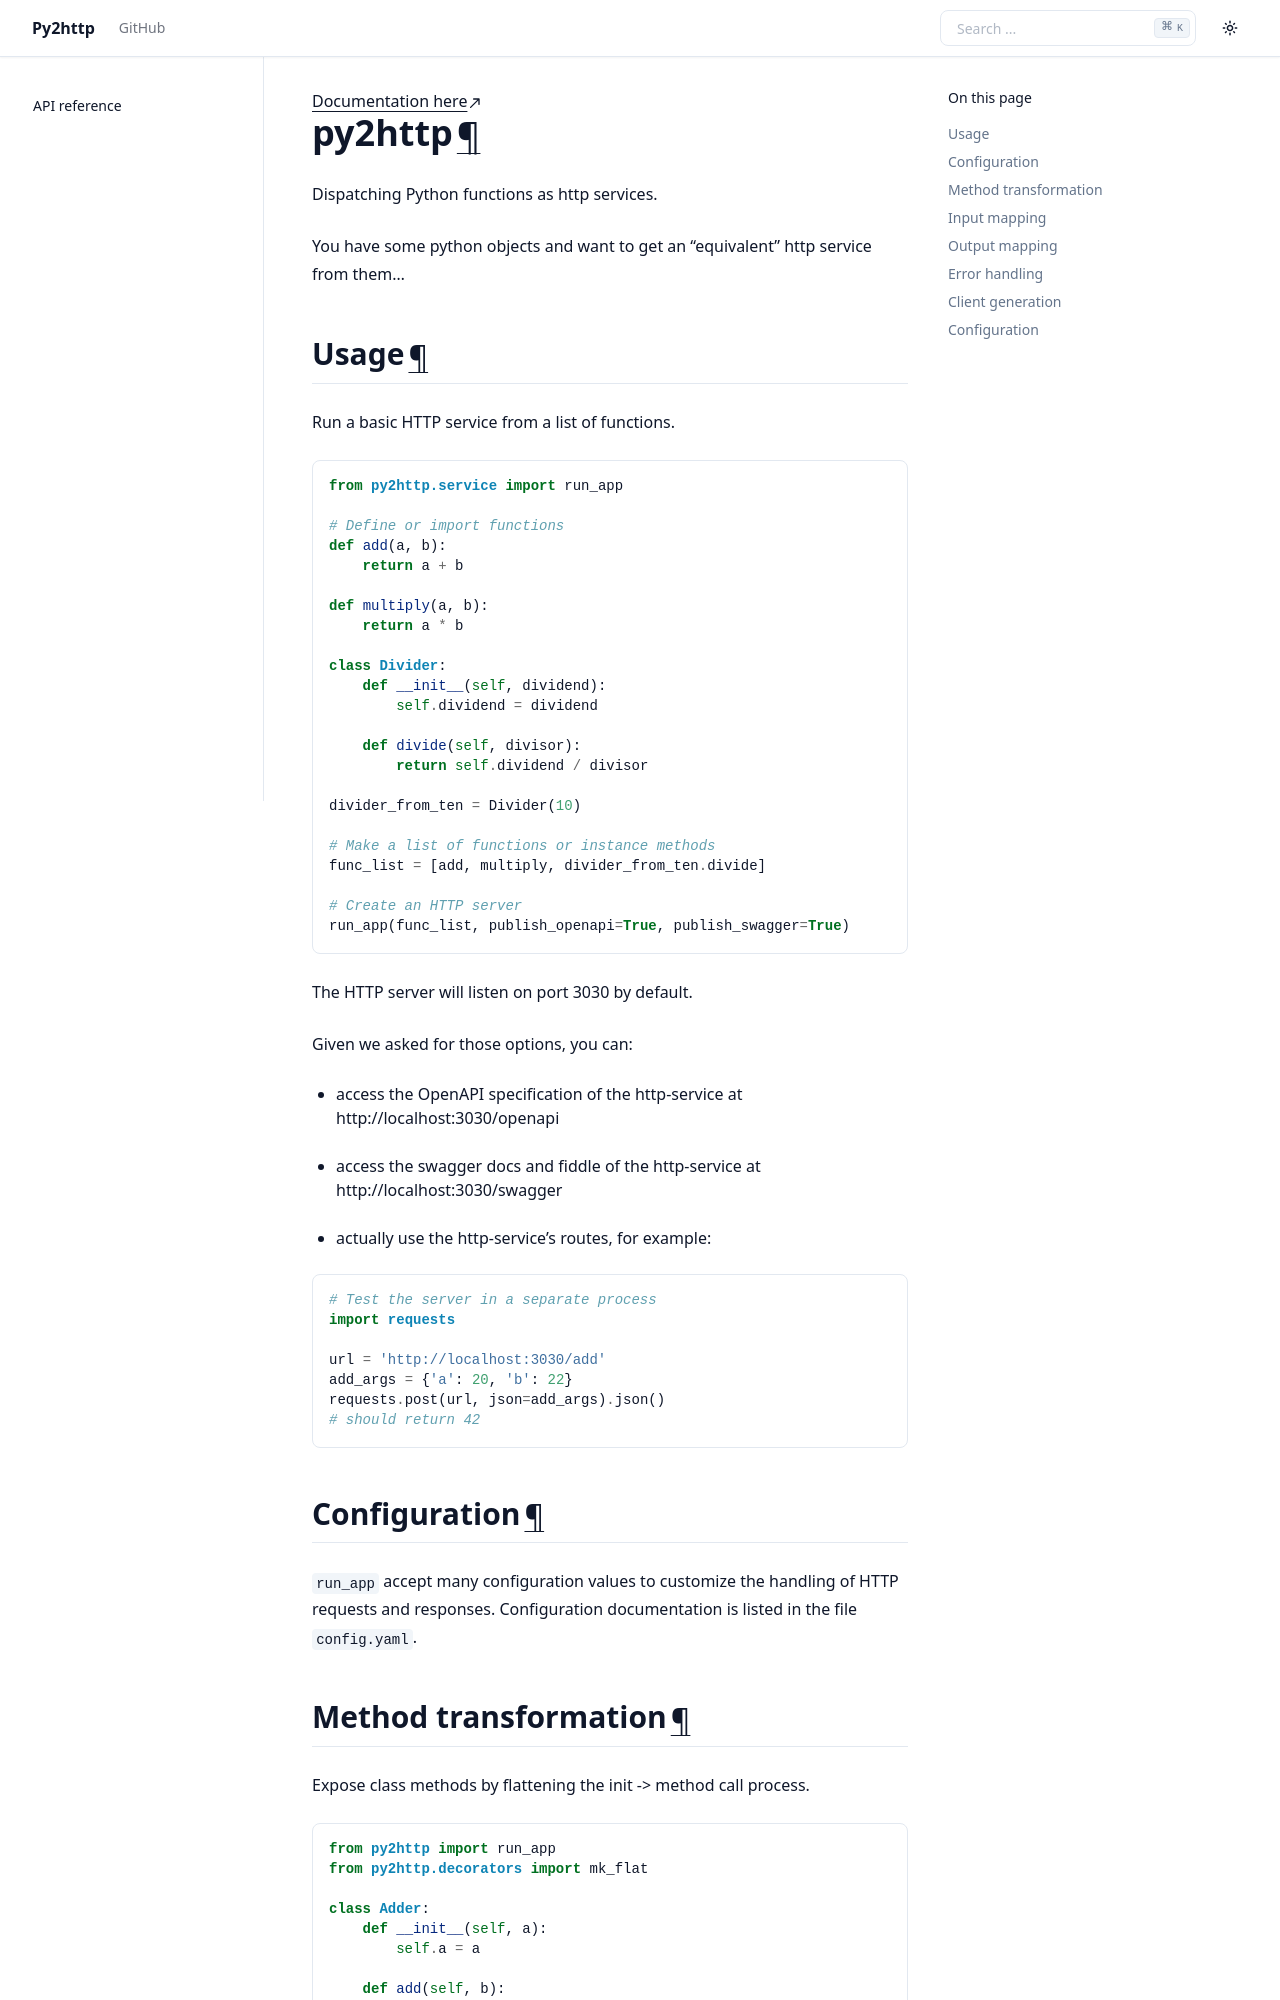

repository: i2mint/py2http · page: index.html · generator: sphinx

[Documentation here](https://i2mint.github.io/py2http/)


# py2http
Dispatching Python functions as http services.

You have some python objects and want to get an "equivalent" http service from them...


## Usage

Run a basic HTTP service from a list of functions.

```python
from py2http.service import run_app

# Define or import functions
def add(a, b):
    return a + b

def multiply(a, b):
    return a * b

class Divider:
    def __init__(self, dividend):
        self.dividend = dividend
    
    def divide(self, divisor):
        return self.dividend / divisor

divider_from_ten = Divider(10)

# Make a list of functions or instance methods
func_list = [add, multiply, divider_from_ten.divide]

# Create an HTTP server
run_app(func_list, publish_openapi=True, publish_swagger=True)
```

The HTTP server will listen on port 3030 by default.

Given we asked for those options, you can:
* access the OpenAPI specification of the http-service at http://localhost:3030/openapi
* access the swagger docs and fiddle of the http-service at http://localhost:3030/swagger
* actually use the http-service's routes, for example:

```python
# Test the server in a separate process
import requests

url = 'http://localhost:3030/add'
add_args = {'a': 20, 'b': 22}
requests.post(url, json=add_args).json()
# should return 42
```

## Configuration

`run_app` accept many configuration values to customize the handling of HTTP requests and responses. Configuration documentation is listed in the file `config.yaml`.

## Method transformation

Expose class methods by flattening the init -> method call process.

```python
from py2http import run_app
from py2http.decorators import mk_flat

class Adder:
    def __init__(self, a):
        self.a = a

    def add(self, b):
        return self.a + b

add = mk_flat(Adder, Adder.add, func_name='add')

func_list = [add]

run_app(func_list)
```
